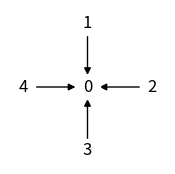

Write the Python code that produced this figure. (Note: this script raises an exception after producing the figure.)
# %% 
# module 
import matplotlib.pyplot as plt
import networkx as nx

# %% 
# indegree popularity 
g = nx.DiGraph()
g.add_nodes_from([0, 1, 2, 3, 4])
g.add_edges_from([(1, 0), (2, 0), (3, 0), (4, 0)])
pos = {0:(0, 0), 1:(0, 1), 2:(1, 0), 3:(0, -1), 4:(-1, 0)}
fig = plt.figure(figsize=(2,2))
ax = fig.add_subplot(111)
nx.draw(g, pos=pos, ax=ax, with_labels=True, node_color="white")
plt.savefig("images/indegree_pop.pgf", bbox_inches="tight")
plt.show()

# %%
# outdegree popularity 
g = nx.DiGraph()
g.add_nodes_from([0, 1, 2, 3, 4])
g.add_edges_from([(0, 1), (0, 2), (0, 3), (0, 4)])
pos = {0:(0, 0), 1:(0, 1), 2:(1, 0), 3:(0, -1), 4:(-1, 0)}
fig = plt.figure(figsize=(2,2))
ax = fig.add_subplot(111)
nx.draw(g, pos=pos, ax=ax, with_labels=True, node_color="white")
plt.savefig("images/outdegree_pop.pgf", bbox_inches="tight")
plt.show()

# %%
# reciprocity
g = nx.DiGraph()
g.add_nodes_from([0, 1])
g.add_edges_from([(0, 1), (1, 0)])
pos = {0:(0, 0), 1:(1, 0)}
fig = plt.figure(figsize=(2,2))
ax = fig.add_subplot(111)
nx.draw(g, pos=pos, ax=ax, with_labels=True, node_color="white")
plt.savefig("images/reciprocity.pgf", bbox_inches="tight")
plt.show()

# %%
# triadic closure 
g = nx.DiGraph()
g.add_nodes_from([0, 1, 2])
g.add_edges_from([(0, 1), (1, 2), (0, 2)])
pos = {0:(0, 0), 1:(1, 1), 2:(2, 0)}
fig = plt.figure(figsize=(2,2))
ax = fig.add_subplot(111)
nx.draw(g, pos=pos, ax=ax, with_labels=True, node_color="white")
plt.savefig("images/triadic_closure.pgf", bbox_inches="tight")
plt.show()

# %%
# balance 
g = nx.DiGraph()
g.add_nodes_from([0, 1, 2, 3])
g.add_edges_from([(0, 2), (1, 2), (0, 3), (1, 3)])
pos = {0:(0, 0), 1:(2, 0), 2:(1, 1), 3:(1, 2)}
fig = plt.figure(figsize=(2,2))
ax = fig.add_subplot(111)
nx.draw(g, pos=pos, ax=ax, with_labels=True, node_color="white")
plt.savefig("images/balance.pgf", bbox_inches="tight")
plt.show()

# %%
# membership closure 
g = nx.DiGraph()
g.add_nodes_from([0, 1, "A", "B"])
g.add_edges_from([(0, "A"), (1, "B"), (0, 1)])
pos = {0:(0, 0), 1:(1, 0), "A":(0, 1), "B":(1, 1)}
fig = plt.figure(figsize=(2,2))
ax = fig.add_subplot(111)
nx.draw(g, pos=pos, ax=ax, with_labels=True, node_color="white")
g1 = nx.DiGraph()
g1.add_nodes_from([0, "B"])
g1.add_edges_from([(0, "B")])
pos = {0:(0, 0), "B":(1, 1)}
nx.draw(g1, pos=pos, ax=ax, with_labels=True, node_color="white", style="--")
plt.savefig("images/memberhip_closure.pgf", bbox_inches="tight")
plt.show()


# %%
# focal closure
g = nx.DiGraph()
g.add_nodes_from([0, 1, "A"])
g.add_edges_from([(0, "A"), (1, "A")])
pos = {0:(0, 0), 1:(2, 0), "A":(1, 1)}
fig = plt.figure(figsize=(2,2))
ax = fig.add_subplot(111)
nx.draw(g, pos=pos, ax=ax, with_labels=True, node_color="white")
g1 = nx.DiGraph()
g1.add_nodes_from([0,1])
g1.add_edges_from([(0, 1)])
pos = {0:(0, 0), 1:(2, 0)}
nx.draw(g1, pos=pos, ax=ax, with_labels=True, node_color="white", style="--")
plt.savefig("images/focal_closure.pgf", bbox_inches="tight")
plt.show()


# %%
